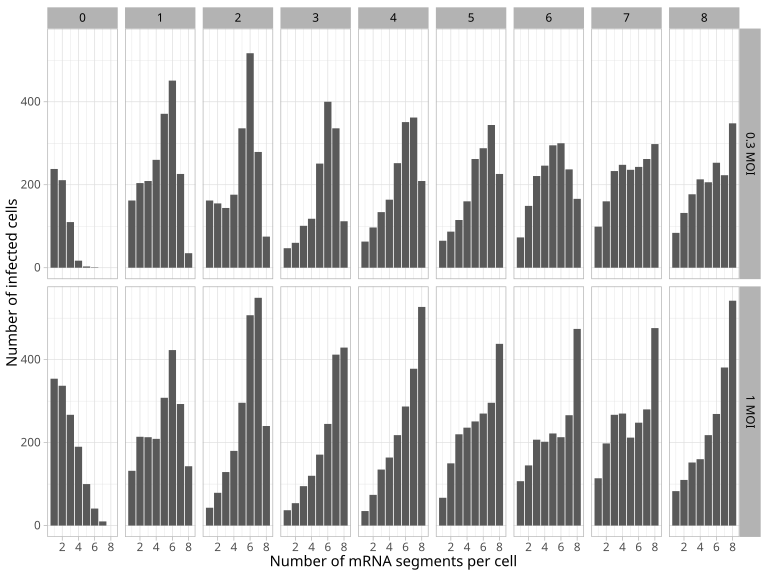

The table this chart was drawn from, first rows:
moi	hpi	segments	Cells
0.3 MOI	0	1	238
0.3 MOI	0	2	211
0.3 MOI	0	3	110
0.3 MOI	0	4	17
0.3 MOI	0	5	3
0.3 MOI	0	6	1
0.3 MOI	1	1	162
0.3 MOI	1	2	204
0.3 MOI	1	3	209
0.3 MOI	1	4	260
0.3 MOI	1	5	371
0.3 MOI	1	6	451
0.3 MOI	1	7	226
0.3 MOI	1	8	35
0.3 MOI	2	1	162
0.3 MOI	2	2	155
0.3 MOI	2	3	144
0.3 MOI	2	4	176
0.3 MOI	2	5	336
0.3 MOI	2	6	517
0.3 MOI	2	7	279
0.3 MOI	2	8	75
0.3 MOI	3	1	47
0.3 MOI	3	2	60
0.3 MOI	3	3	101
0.3 MOI	3	4	118
0.3 MOI	3	5	251
0.3 MOI	3	6	400
0.3 MOI	3	7	336
0.3 MOI	3	8	112
0.3 MOI	4	1	63
0.3 MOI	4	2	97
0.3 MOI	4	3	134
0.3 MOI	4	4	164
0.3 MOI	4	5	252
0.3 MOI	4	6	351
0.3 MOI	4	7	362
0.3 MOI	4	8	209
0.3 MOI	5	1	65
0.3 MOI	5	2	87
0.3 MOI	5	3	115
0.3 MOI	5	4	160
0.3 MOI	5	5	262
0.3 MOI	5	6	288
0.3 MOI	5	7	344
0.3 MOI	5	8	226
0.3 MOI	6	1	73
0.3 MOI	6	2	149
0.3 MOI	6	3	221
0.3 MOI	6	4	246
0.3 MOI	6	5	295
0.3 MOI	6	6	300
0.3 MOI	6	7	237
0.3 MOI	6	8	166
0.3 MOI	7	1	99
0.3 MOI	7	2	160
0.3 MOI	7	3	233
0.3 MOI	7	4	248
0.3 MOI	7	5	236
0.3 MOI	7	6	243
... 81 more rows
